Run: headless pygame with SDL's dummy video driver; simulated clock (each Clock.tick advances the game by its frame time, no real sleeping); random seed 0; keys injected as events and as key.get_pressed() state; no mouse input; restart key R tapped at the start of phases 3 and 4.
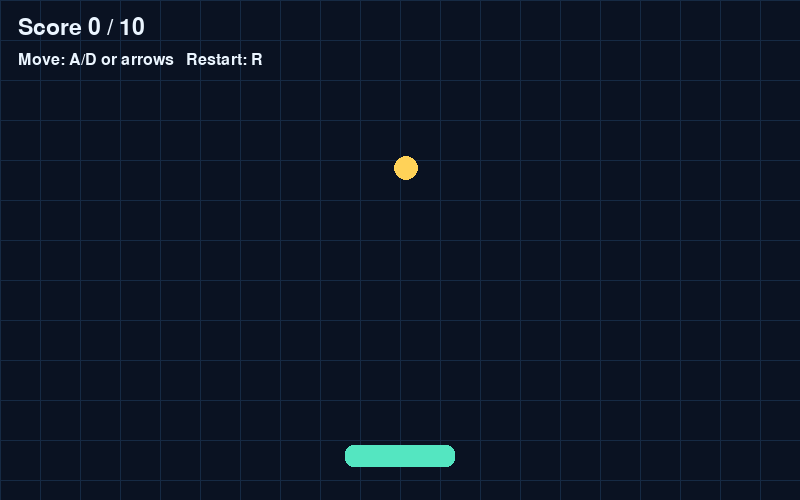
Frame 1 of 4 · flips 1–60 · no input
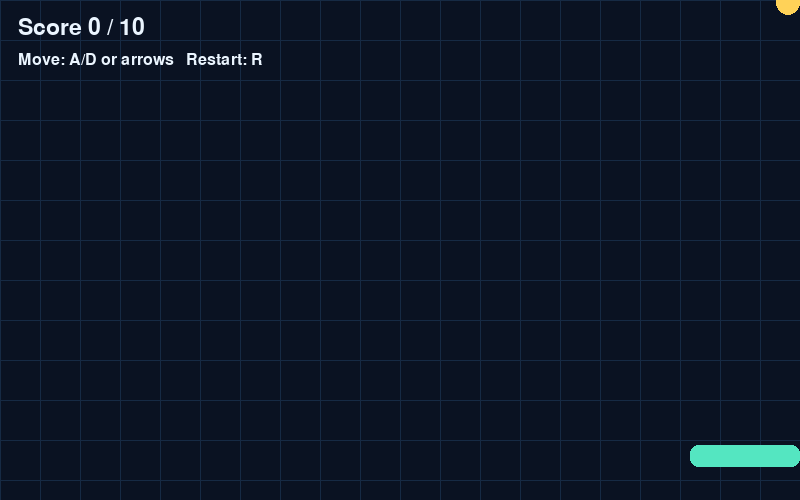
Frame 2 of 4 · flips 61–180 · tapped SPACE, RETURN · held RIGHT (→), D
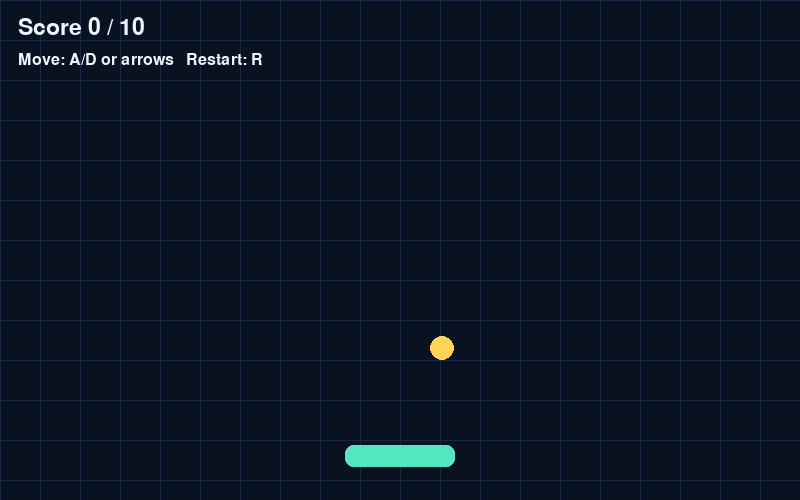
Frame 3 of 4 · flips 181–300 · tapped R · held DOWN (↓), S
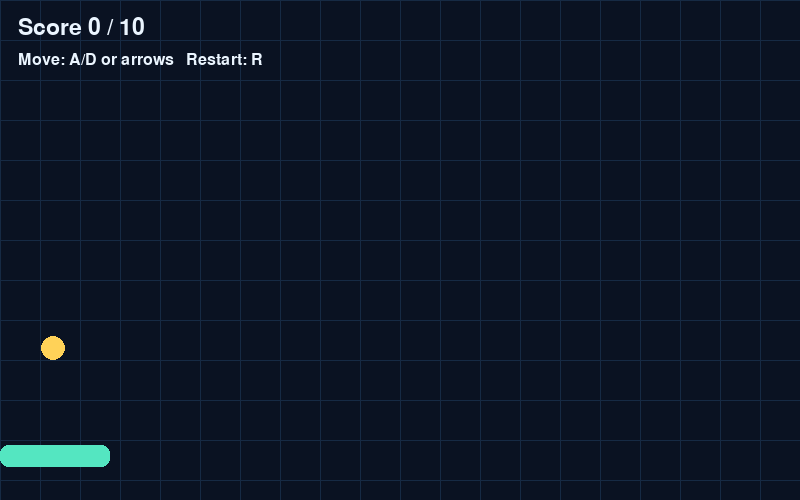
Frame 4 of 4 · flips 301–420 · tapped R · held LEFT (←), A, UP (↑), W

The pygame program that drew these frames:

"""Catch Circuit — a guided Pygame arcade starter.

Comment labels:
WHAT describes a job. WHY explains a design decision. TRY THIS suggests a safe
experiment. CHECKPOINT describes observable evidence that the section works.
"""

import random
import pygame

# ------------------------------ SETUP ------------------------------
# WHAT: Pygame must initialize its display, input, font, and timing systems.
pygame.init()

WIDTH, HEIGHT = 800, 500
screen = pygame.display.set_mode((WIDTH, HEIGHT))
pygame.display.set_caption("Catch Circuit")
clock = pygame.time.Clock()
font = pygame.font.Font(None, 34)
small_font = pygame.font.Font(None, 24)

# WHY: Named colors make visual changes readable and consistent.
# TRY THIS: Create a new palette. Keep text/background contrast strong.
BACKGROUND = (10, 18, 34)
GRID = (22, 42, 68)
PLAYER_COLOR = (84, 230, 193)
SPARK_COLOR = (255, 210, 88)
TEXT_COLOR = (235, 245, 255)

PLAYER_SPEED = 420.0  # pixels per second
SPARK_SPEED = 190.0
TARGET_SCORE = 10

player = pygame.Rect(WIDTH // 2 - 55, HEIGHT - 55, 110, 22)
spark = pygame.Rect(0, 0, 24, 24)
score = 0
running = True
won = False


def reset_spark() -> None:
    """Place the spark above the arena at a new horizontal position."""
    spark.x = random.randint(0, WIDTH - spark.width)
    spark.y = -spark.height


def reset_game() -> None:
    """Restore all session state so R can restart without reopening Python."""
    global score, won
    score = 0
    won = False
    player.centerx = WIDTH // 2
    reset_spark()


reset_game()

# ---------------------------- GAME LOOP ----------------------------
while running:
    # WHAT: clock.tick caps the frame rate and reports elapsed milliseconds.
    # WHY: Multiplying movement by dt makes speed independent of frame rate.
    dt = min(clock.tick(60) / 1000.0, 0.05)

    # INPUT: Event input handles one-time actions such as close and restart.
    for event in pygame.event.get():
        if event.type == pygame.QUIT:
            running = False
        elif event.type == pygame.KEYDOWN and event.key == pygame.K_r:
            reset_game()

    # INPUT: Held-key input is checked every frame for continuous movement.
    keys = pygame.key.get_pressed()
    direction = 0
    if keys[pygame.K_LEFT] or keys[pygame.K_a]:
        direction -= 1
    if keys[pygame.K_RIGHT] or keys[pygame.K_d]:
        direction += 1

    # UPDATE: All changing game state belongs together before drawing.
    if not won:
        player.x += round(direction * PLAYER_SPEED * dt)
        player.clamp_ip(screen.get_rect())
        spark.y += round(SPARK_SPEED * dt)

        # COLLISION: Rect.colliderect performs AABB edge comparisons.
        if player.colliderect(spark):
            score += 1
            reset_spark()
            if score >= TARGET_SCORE:
                won = True
        elif spark.top > HEIGHT:
            reset_spark()

    # RENDER: Clear, draw world, draw actors, then draw interface.
    screen.fill(BACKGROUND)
    for x in range(0, WIDTH, 40):
        pygame.draw.line(screen, GRID, (x, 0), (x, HEIGHT))
    for y in range(0, HEIGHT, 40):
        pygame.draw.line(screen, GRID, (0, y), (WIDTH, y))

    pygame.draw.rect(screen, PLAYER_COLOR, player, border_radius=8)
    pygame.draw.rect(screen, SPARK_COLOR, spark, border_radius=12)
    screen.blit(font.render(f"Score {score} / {TARGET_SCORE}", True, TEXT_COLOR), (18, 16))
    screen.blit(small_font.render("Move: A/D or arrows   Restart: R", True, TEXT_COLOR), (18, 52))

    if won:
        message = font.render("CIRCUIT CHARGED! Press R to replay.", True, PLAYER_COLOR)
        screen.blit(message, message.get_rect(center=(WIDTH // 2, HEIGHT // 2)))

    # CHECKPOINT: Without display.flip, the finished frame never reaches the window.
    pygame.display.flip()

pygame.quit()
